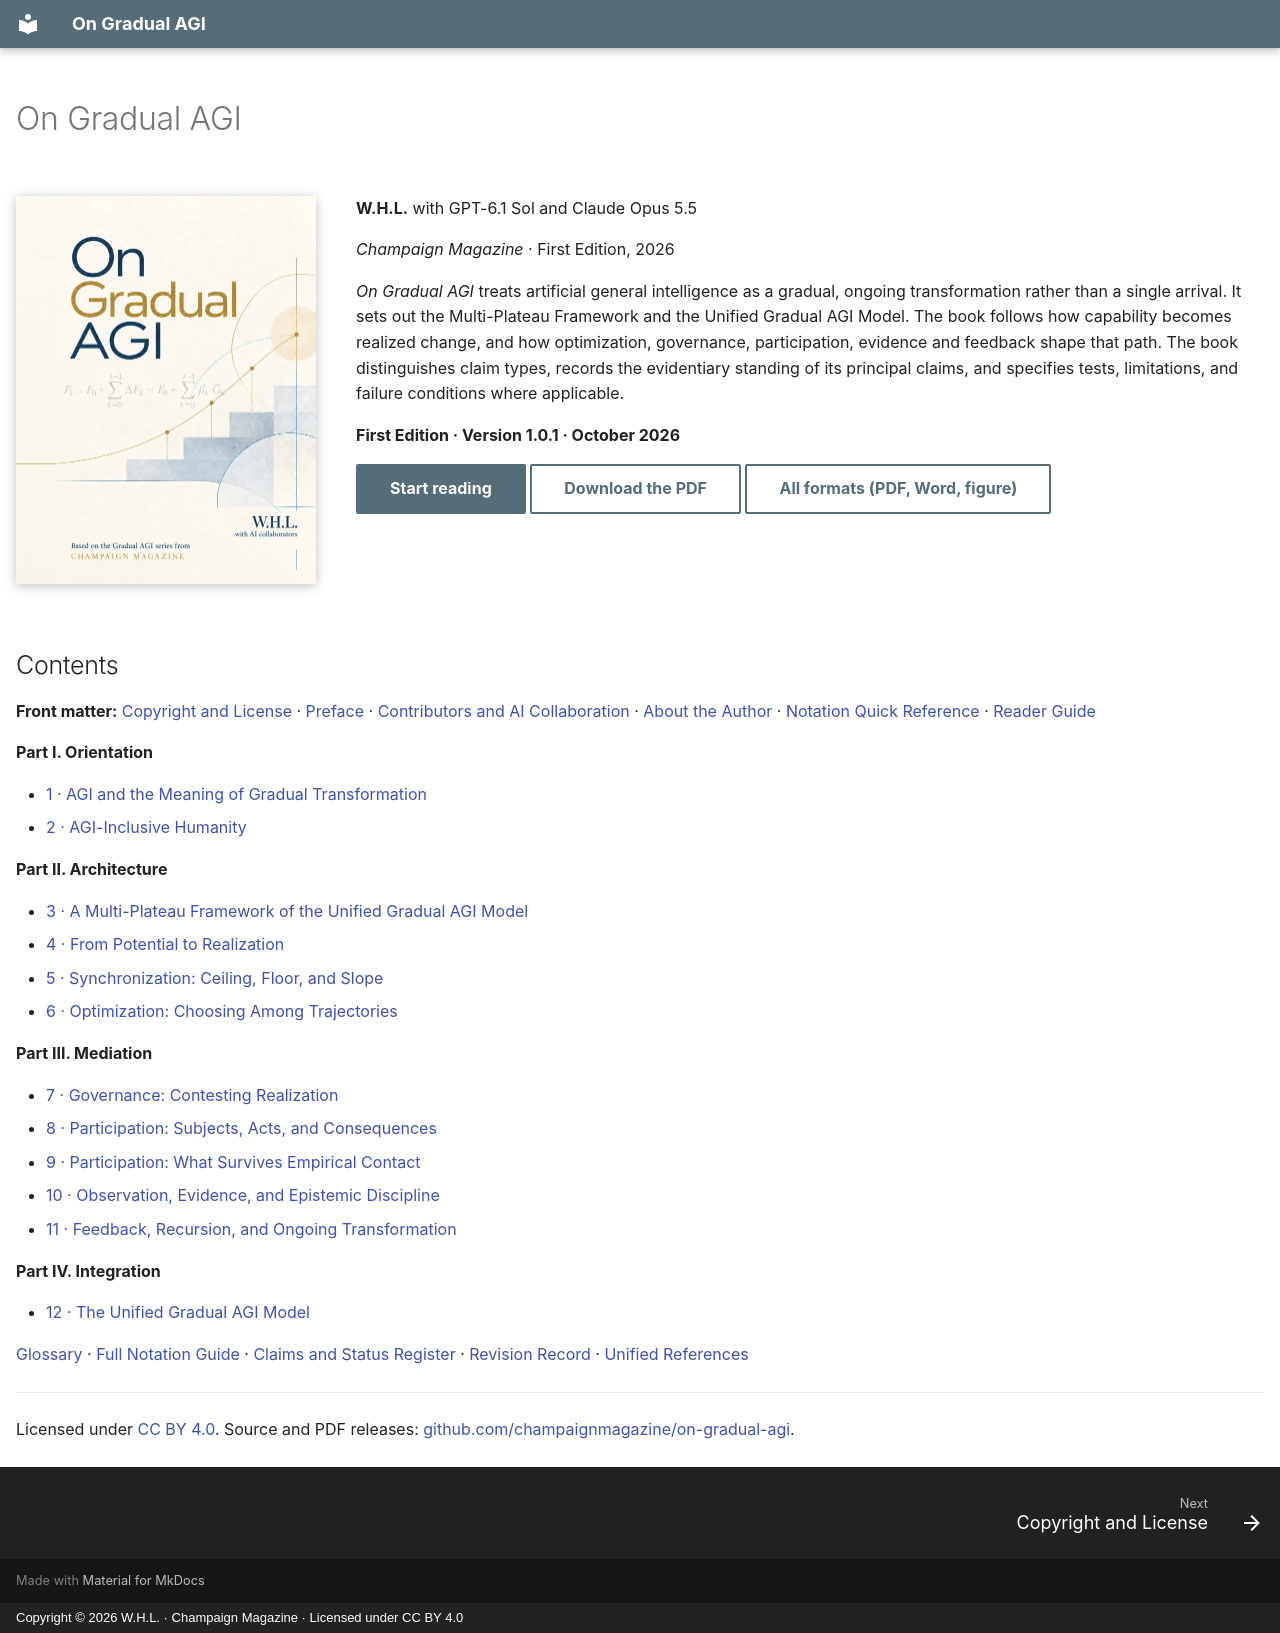

repository: champaignmagazine/on-gradual-agi · page: index.html · generator: mkdocs · copyright: Copyright © 2026 W.H.L. · Champaign Magazine · Licensed under CC BY 4.0

---
hide:
  - navigation
  - toc
---

# On Gradual AGI

<div class="cover-row" markdown>

<img src="media/cover.jpg" alt="Front cover of On Gradual AGI" class="cover">

<div markdown>

**W.H.L.**
with GPT-6.1 Sol and Claude Opus 5.5

*Champaign Magazine* · First Edition, 2026

*On Gradual AGI* treats artificial general intelligence as a gradual, ongoing transformation rather than a single arrival. It sets out the Multi-Plateau Framework and the Unified Gradual AGI Model. The book follows how capability becomes realized change, and how optimization, governance, participation, evidence and feedback shape that path. The book distinguishes claim types, records the evidentiary standing of its principal claims, and specifies tests, limitations, and failure conditions where applicable.

**First Edition · Version 1.0.1 · October 2026**

[Start reading](reader-guide.md){ .md-button .md-button--primary }
[Download the PDF](https://github.com/champaignmagazine/on-gradual-agi/releases/download/v1.0.1/On_Gradual_AGI_v1.0.1.pdf){ .md-button }
[All formats (PDF, Word, figure)](https://github.com/champaignmagazine/on-gradual-agi/releases/latest){ .md-button }

</div>
</div>

## Contents

**Front matter:** [Copyright and License](copyright.md) · [Preface](preface.md) · [Contributors and AI Collaboration](contributors.md) · [About the Author](about-the-author.md) · [Notation Quick Reference](notation-quick-reference.md) · [Reader Guide](reader-guide.md)

**Part I. Orientation**

- [1 · AGI and the Meaning of Gradual Transformation](chapter-01.md)
- [2 · AGI-Inclusive Humanity](chapter-02.md)

**Part II. Architecture**

- [3 · A Multi-Plateau Framework of the Unified Gradual AGI Model](chapter-03.md)
- [4 · From Potential to Realization](chapter-04.md)
- [5 · Synchronization: Ceiling, Floor, and Slope](chapter-05.md)
- [6 · Optimization: Choosing Among Trajectories](chapter-06.md)

**Part III. Mediation**

- [7 · Governance: Contesting Realization](chapter-07.md)
- [8 · Participation: Subjects, Acts, and Consequences](chapter-08.md)
- [9 · Participation: What Survives Empirical Contact](chapter-09.md)
- [10 · Observation, Evidence, and Epistemic Discipline](chapter-10.md)
- [11 · Feedback, Recursion, and Ongoing Transformation](chapter-11.md)

**Part IV. Integration**

- [12 · The Unified Gradual AGI Model](chapter-12.md)

[Glossary](glossary.md) · [Full Notation Guide](notation-guide.md) · [Claims and Status Register](claims-and-status-register.md) · [Revision Record](revision-record.md) · [Unified References](references.md)

---

Licensed under [CC BY 4.0](https://creativecommons.org/licenses/by/4.0/). Source and PDF releases: [github.com/champaignmagazine/on-gradual-agi](https://github.com/champaignmagazine/on-gradual-agi).
